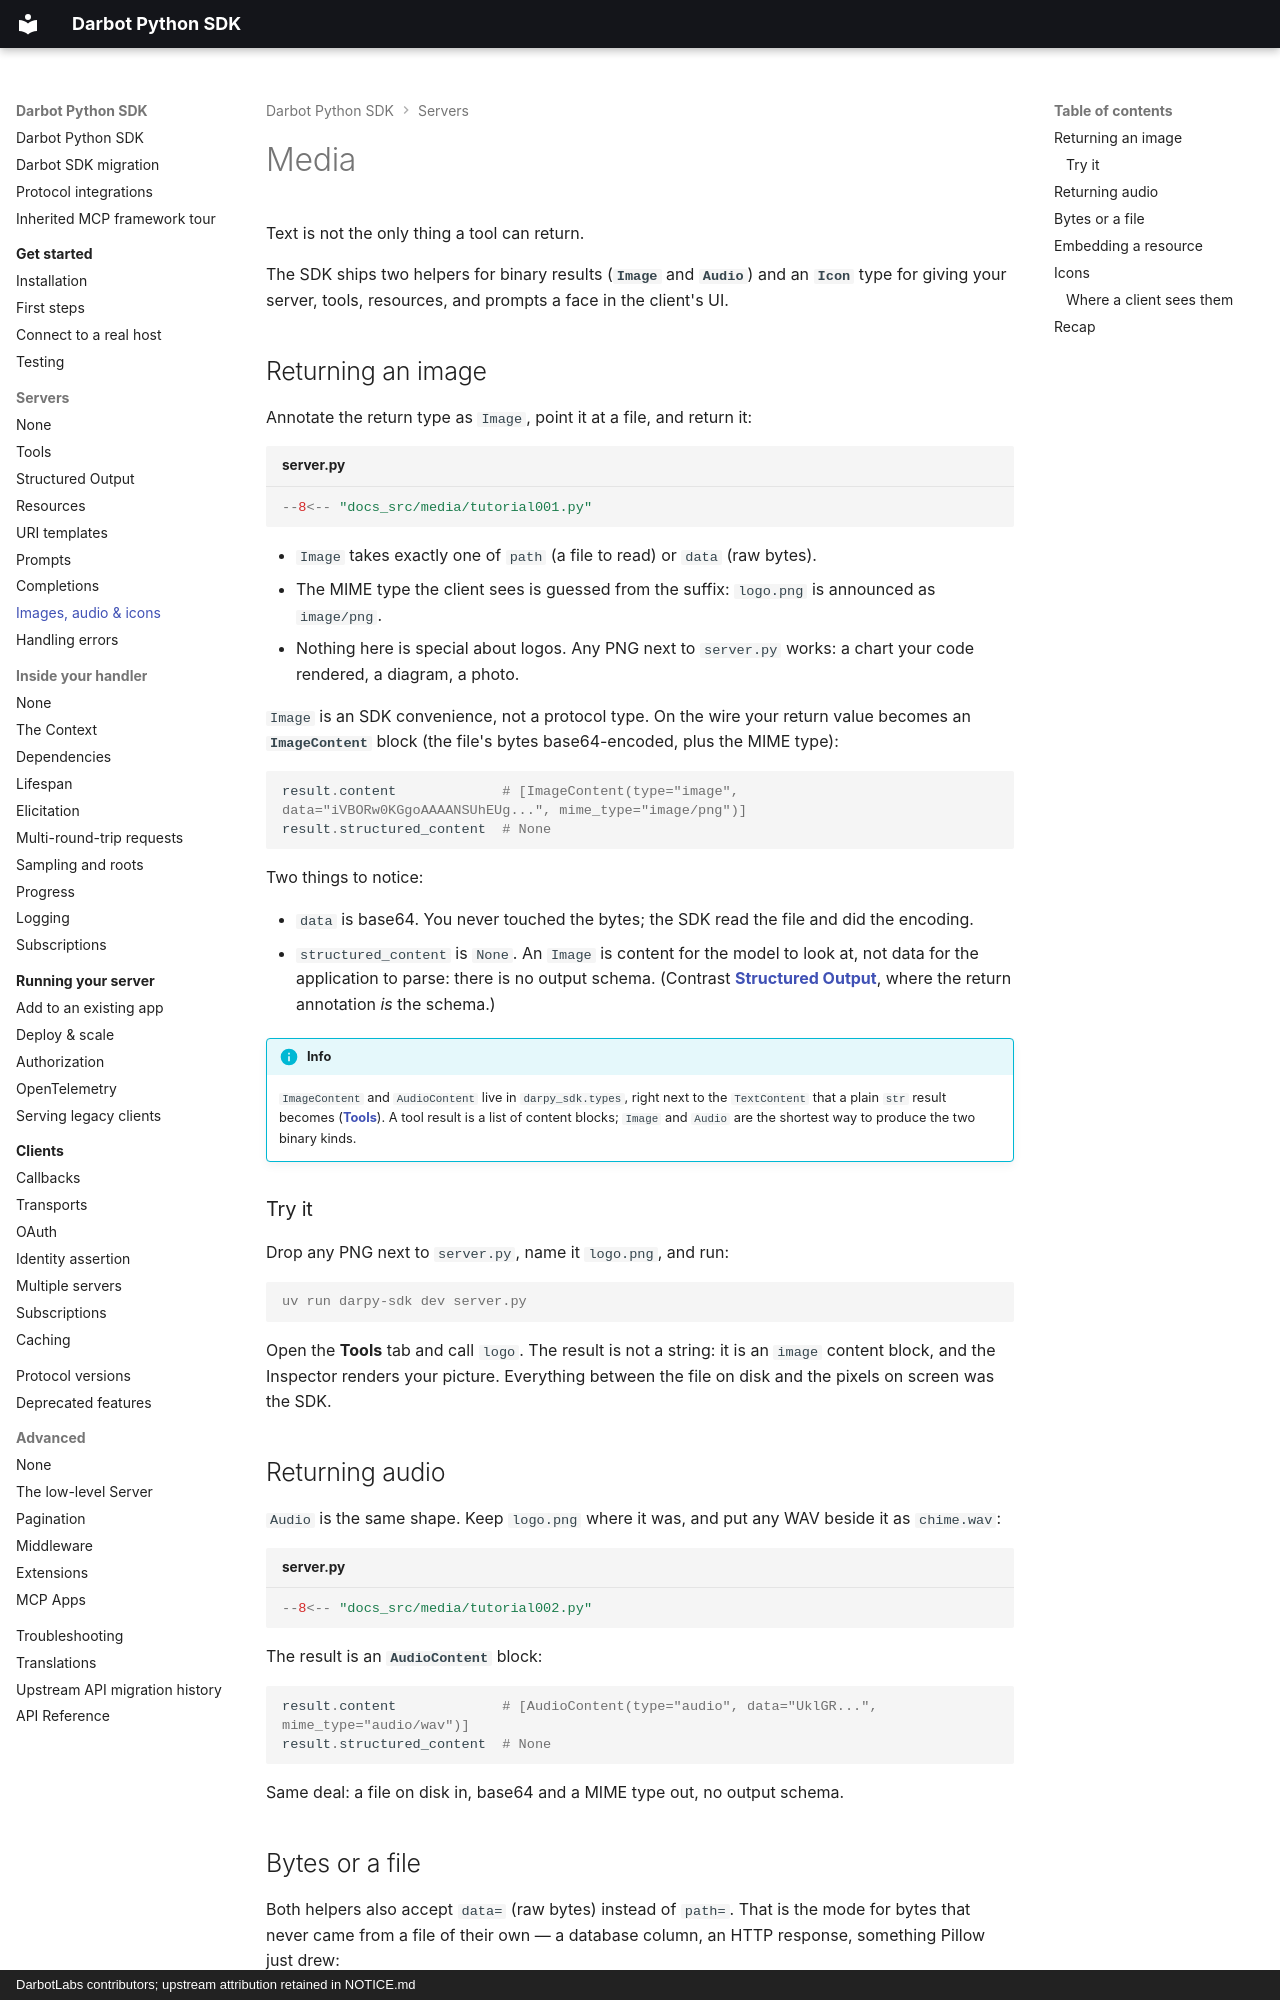

repository: DarbotLM/darpy-sdk · page: servers/media/index.html · generator: mkdocs · copyright: DarbotLabs contributors; upstream attribution retained in NOTICE.md

# Media

Text is not the only thing a tool can return.

The SDK ships two helpers for binary results (**`Image`** and **`Audio`**) and an **`Icon`** type for giving your server, tools, resources, and prompts a face in the client's UI.

## Returning an image

Annotate the return type as `Image`, point it at a file, and return it:

```python title="server.py" hl_lines="8 12 14"
--8<-- "docs_src/media/tutorial001.py"
```

* `Image` takes exactly one of `path` (a file to read) or `data` (raw bytes).
* The MIME type the client sees is guessed from the suffix: `logo.png` is announced as `image/png`.
* Nothing here is special about logos. Any PNG next to `server.py` works: a chart your code rendered, a diagram, a photo.

`Image` is an SDK convenience, not a protocol type. On the wire your return value becomes an **`ImageContent`** block (the file's bytes base64-encoded, plus the MIME type):

```python
result.content             # [ImageContent(type="image", data="iVBORw0KGgoAAAANSUhEUg...", mime_type="image/png")]
result.structured_content  # None
```

Two things to notice:

* `data` is base64. You never touched the bytes; the SDK read the file and did the encoding.
* `structured_content` is `None`. An `Image` is content for the model to look at, not data for the application to parse: there is no output schema. (Contrast **[Structured Output](structured-output.md)**, where the return annotation *is* the schema.)

!!! info
    `ImageContent` and `AudioContent` live in `darpy_sdk.types`, right next to the `TextContent`
    that a plain `str` result becomes (**[Tools](tools.md)**). A tool result is a list of content blocks; `Image` and `Audio` are
    the shortest way to produce the two binary kinds.

### Try it

Drop any PNG next to `server.py`, name it `logo.png`, and run:

```console
uv run darpy-sdk dev server.py
```

Open the **Tools** tab and call `logo`. The result is not a string: it is an `image` content block, and the Inspector renders your picture. Everything between the file on disk and the pixels on screen was the SDK.

## Returning audio

`Audio` is the same shape. Keep `logo.png` where it was, and put any WAV beside it as `chime.wav`:

```python title="server.py" hl_lines="18-21"
--8<-- "docs_src/media/tutorial002.py"
```

The result is an **`AudioContent`** block:

```python
result.content             # [AudioContent(type="audio", data="UklGR...", mime_type="audio/wav")]
result.structured_content  # None
```

Same deal: a file on disk in, base64 and a MIME type out, no output schema.
